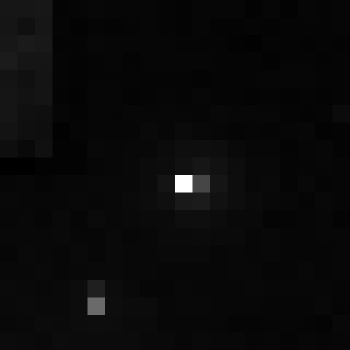

Data behind this chart, as committed beside it:
, xmin, ymin, lat, lon, area, perimeter, max_nanowatts, min_nanowatts, moonlight_illumination, clear_sky_confidence, mean_nanowatts
0, 717, 3023, -3.839, -3.839, 1.0, 0.0, 23.65, 0.2194, 11.82, 0.0, 0.7966
